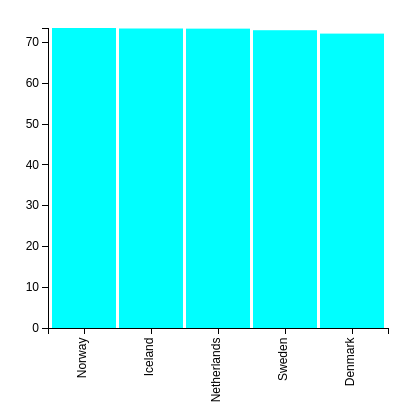
D3 v3 page, settled after 360 driven frames (6 s of simulated time); the page loaded 1 data file(s).


// set the dimensions of the canvas
var margin = {top: 20, right: 20, bottom: 80, left: 40},
    width = 400 - margin.left - margin.right,
    height = 400 - margin.top - margin.bottom;

// set the ranges
var x = d3.scale.ordinal().rangeRoundBands([0, width], .05);

var y = d3.scale.linear().range([height, 0]);

// define the axis
var xAxis = d3.svg.axis()
    .scale(x)
    .orient("bottom")

var yAxis = d3.svg.axis()
    .scale(y)
    .orient("left")
    .ticks(10);

// add the SVG element
var svg = d3.select("body").append("svg")
    .attr("width", width + margin.left + margin.right)
    .attr("height", height + margin.top + margin.bottom)
  .append("g")
    .attr("transform",
          "translate(" + margin.left + "," + margin.top + ")");

// load the data
d3.json("top5.json", function(error, data) {

    data.forEach(function(d) {
        d.country = d.country;
        d.value = +d.value;
    });

  // scale the range of the data
  x.domain(data.map(function(d) { return d.country; }));
  y.domain([0, d3.max(data, function(d) { return d.value; })]);

  // add axis
  svg.append("g")
      .attr("class", "x axis")
      .attr("transform", "translate(0," + height + ")")
      .call(xAxis)
    .selectAll("text")
      .style("text-anchor", "end")
      .attr("dx", "-.8em")
      .attr("dy", "-.55em")
      .attr("transform", "rotate(-90)" );

  svg.append("g")
      .attr("class", "y axis")
      .call(yAxis)
    .append("text")
      .attr("transform", "rotate(-90)")
      .attr("y", 5)
      .attr("dy", ".71em")
      .style("text-anchor", "end")
      .text("valueuency");

  // Add bar chart
  svg.selectAll("bar")
      .data(data)
    .enter().append("rect")
      .attr("class", "bar")
      .attr("x", function(d) { return x(d.country); })
      .attr("width", x.rangeBand())
      .attr("y", function(d) { return y(d.value); })
      .attr("height", function(d) { return height - y(d.value); });
});


### data: top5.json
[
 {
  "country": "Norway",
  "value": "73.55"
 },
 {
  "country": "Iceland",
  "value": "73.43"
 },
 {
  "country": "Netherlands",
  "value": "73.39"
 },
 {
  "country": "Sweden",
  "value": "73.01"
 },
 {
  "country": "Denmark",
  "value": "72.18"
 }
]